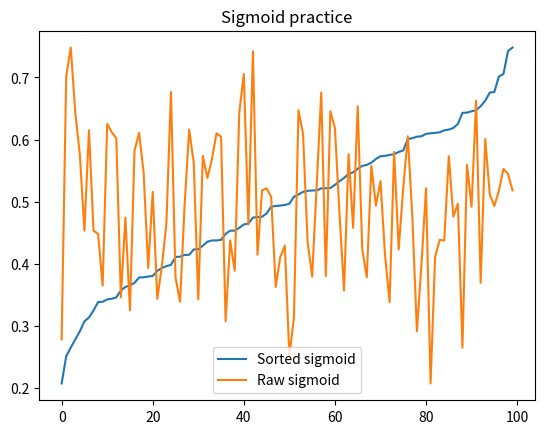

The matplotlib source for this figure:
import numpy as np
import matplotlib.pyplot as plt

# number of samples
N = 100
# Dimension of array
D = 2

# DxN normally distributed data matrix
X = np.random.randn(N,D)
# Add a column of ones and include the bias term in the weights w
ones = np.array([[1]*N]).T
# Concatenate the two arrays..
Xb = np.concatenate((ones, X), axis=1)

# randomly intialize a weight vector of length D +1.  The values don't matter
# right now since we don't have any labels and just want to calculate the sigmoid
w = np.random.randn(D+1)

# Calculate the weights by multiplying everything in Xb by that in w.
z = Xb.dot(w)
# This gives us an n by 1 vector

def sigmoid(z):
    return 1/(1+np.exp(-z))

# As you can see, our values are between 0 and 1 as expected.
print(sigmoid(z))


#Additional just for fun
plt.plot(sorted(sigmoid(z)), label = "Sorted sigmoid")
plt.plot(sigmoid(z), label = "Raw sigmoid")
plt.legend()
plt.title("Sigmoid practice")
plt.show()
